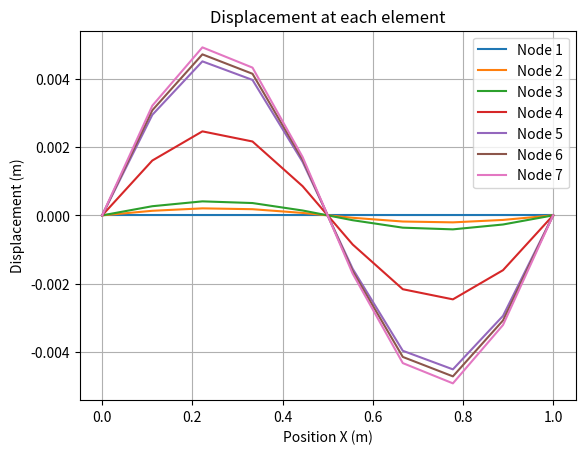
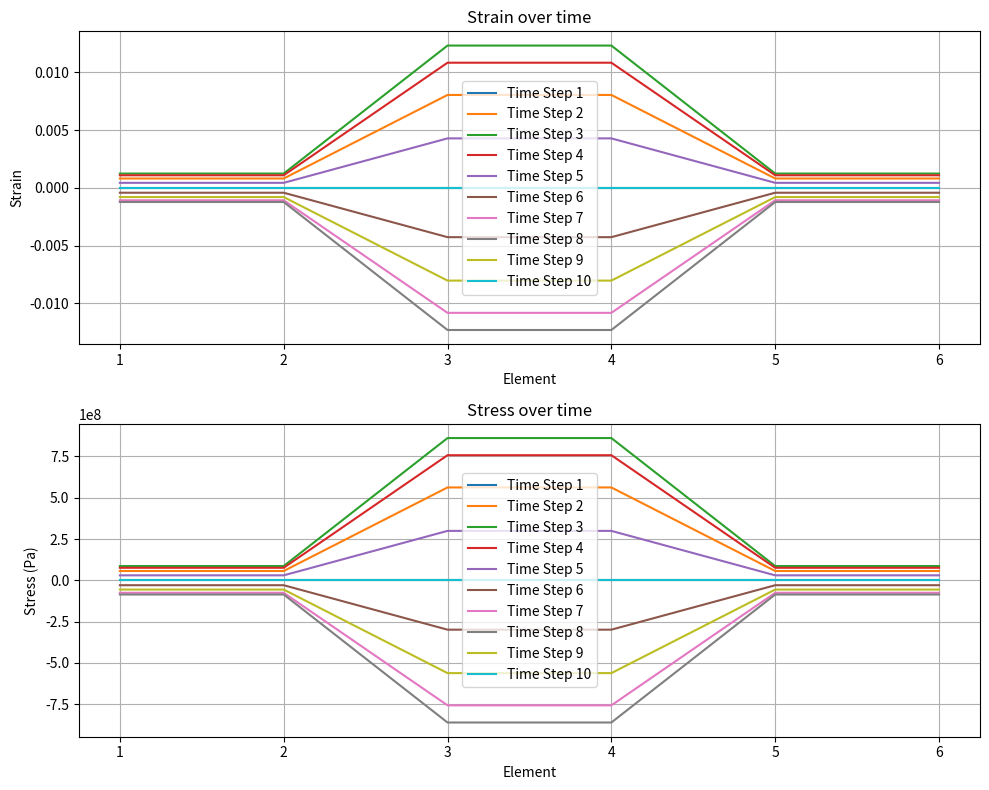

Source code (Python) for these figures, in order:
#-----------------------------------------------------------------
#
#               Computational Solid Mechanics - Assignment damage
#                   
# [redacted]
# [redacted]
#
#-----------------------------------------------------------------

#-----------------------------------------------------------------
#
#               FE for 1D Beam damage model
#
#-----------------------------------------------------------------

import numpy as np
import matplotlib.pyplot as plt
from matplotlib.animation import FuncAnimation

class Model_part:
    def __init__(self):
        self.L = 1                                                  # Length of the beam (m)
        self.nEle = 6                                               # Number of elements
        self.nNodes = self.nEle + 1                                 # Number of nodes
        self.X = np.linspace(0,self.L,self.nNodes)                  # Coordinates of nodes 
        self.T = np.array([[i, i + 1] for i in range(self.nEle)])   # Connectivity of the elements

        self.fixed_dofs = np.array([0,self.nNodes-1])
        self.free_dofs = np.arange(1, self.nNodes - 1)

        # Material properties
        self.A_max = 0.01
        self.A_min = 0.001
        self.E = 70000e6                        # Young's Modulus

        # Dirichlet 
        self.U_m = 0.005                        # Amplitude of the prescribed displacement
        self.m = 2                              # Frequency
        self.time_span = 1                      # Time span
        self.steps = 10                         # Time steps
        self.vec_T = np.linspace(0, self.time_span, self.steps)
        self.U_t = self.U_m * np.sin(self.m * np.pi * self.vec_T / self.time_span)

        # Damage model
        self.sigma_u = 200e6                            # Ultimate stress
        self.r_0 = self.sigma_u/np.sqrt(self.E)         # Initial damage threshold
        self.beta_hs = 1.5
        self.q_inf = self.beta_hs*self.r_0
        self.A_hs = 0.1
        
        # Damage variables
        self.strain = np.zeros((self.nEle, self.steps))
        self.stress = np.zeros((self.nEle, self.steps))

        self.Etan = np.zeros((self.nEle, self.steps))

        self.r = np.zeros((self.nEle, self.steps))
        self.damage =np.zeros((self.nEle, self.steps))
  
class Solver_params:
    def __init__(self):
        self.max_iter = 10              # Number of maximum iteration by the solver
        self.tol = 1e-8                 # Minimum tolerance to achieve

class Reference_element:
    def __init__(self, p):
        if p == 1:
            self.X_ref = np.array([-1, 1])
            self.Z_g = 0
            self.nZ = 1
            self.W_g = 2

            self.Nxi = np.array([[-1/2, 1/2]])

def plot_displacement(Main_model):

    for i in range(Main_model.nNodes):
        plt.plot(Main_model.vec_T, Main_model.U[i, :], label=f'Node {i+1}')
    
    plt.xlabel('Position X (m)')
    plt.ylabel('Displacement (m)')
    plt.title('Displacement at each element')
    plt.legend()
    plt.grid(True)
    plt.show()

def plot_strain(Main_model):
    for n in range(Main_model.steps):
        plt.plot(range(1, Main_model.nEle +1), Main_model.strain[:, n], label=f'Time Step {n+1}')
    
    plt.xlabel('Element')
    plt.ylabel('Strain')
    plt.title('Strain in each element over time')
    plt.legend()
    plt.grid(True)
    plt.show()

def plot_stress(Main_model):
    for n in range(Main_model.steps):
        plt.plot(range(1, Main_model.nEle +1), Main_model.stress[:, n], label=f'Time Step {n+1}')
    
    plt.xlabel('Element')
    plt.ylabel('Stress')
    plt.title('Stress in each element over time')
    plt.legend()
    plt.grid(True)
    plt.show()

def plot_strain_and_stress(Main_model):
    fig, ax = plt.subplots(2, 1, figsize=(10, 8))  # Create two subplots, one for strain and one for stress

    # Plot strain
    for n in range(Main_model.steps):
        ax[0].plot(range(1, Main_model.nEle + 1), Main_model.strain[:, n], label=f'Time Step {n+1}')
    ax[0].set_xlabel('Element')
    ax[0].set_ylabel('Strain')
    ax[0].set_title('Strain over time')
    ax[0].legend()
    ax[0].grid(True)

    # Plot stress
    for n in range(Main_model.steps):
        ax[1].plot(range(1, Main_model.nEle + 1), Main_model.stress[:, n], label=f'Time Step {n+1}')
    ax[1].set_xlabel('Element')
    ax[1].set_ylabel('Stress (Pa)')
    ax[1].set_title('Stress over time')
    ax[1].legend()
    ax[1].grid(True)

    # Adjust the layout for better display
    plt.tight_layout()
    plt.show()

def animate_displacement(Main_model):
    fig, ax = plt.subplots()
    ax.set_xlim(0, Main_model.L)
    ax.set_ylim(-Main_model.U_m, Main_model.U_m)
    line, = ax.plot([], [], 'bo-', label="Displacement", markersize=6)

    def update(frame):
        # Update displacement at each time step
        ax.clear()
        ax.set_xlim(0, Main_model.L)
        ax.set_ylim(-Main_model.U_m, Main_model.U_m)
        
        # Plot the nodes with displacement
        ax.plot(Main_model.X, Main_model.U[:, frame], 'bo-', label="Displacement")
        ax.set_title(f"Displacement at Time Step {frame}")
        ax.set_xlabel("Position along beam (m)")
        ax.set_ylabel("Displacement (m)")
        ax.legend()

    ani = FuncAnimation(fig, update, frames=Main_model.steps, interval=100)
    plt.show()

def Area(Main_model, x):
    A_max = Main_model.A_max
    A_min = Main_model.A_min

    L = Main_model.L

    if 0 <= x < 0.4*L or 0.6*L <= x <=L:
        A = A_max
    elif 0.4*L <= x <= 0.6*L:
        A = A_min

    return A

def q_hardening_law(Main_model,r):

    q_r = Main_model.q_inf -(Main_model.q_inf - Main_model.r_0)*np.exp(Main_model.A_hs*(1-r/Main_model.r_0))

    return q_r


def Compute_variables(Main_model, Element, U, n):
    # Compute strains and stresss of elements

    nEle = Main_model.nEle

    Nxi = Element.Nxi

    X = Main_model.X
    T = Main_model.T

    for ele in range(0,nEle):
        Te = T[ele,:]
        Xe = X[Te]
        h = Xe[1]- Xe[0]

        Nxi_ig = Nxi*2/h
        U_local = U[Te]

        d = Main_model.damage[ele,n]
        E = Main_model.E
        
        # Compute strain and stress
        strain =np.dot(Nxi_ig, U_local)
        stress = (1-d)*E*strain

        Main_model.strain[ele, n] = strain
        Main_model.stress[ele, n] = stress
    return print("Strains & Stress computed")


def Assemble_K_global(Main_model, Element):

    nNodes = Main_model.nNodes
    nEle = Main_model.nEle
    nZ = Element.nZ

    X = Main_model.X
    T = Main_model.T

    Nxi = Element.Nxi
    nZ = Element.nZ
    W_g = Element.W_g

    #Constituve model
    E = Main_model.E

    
    K_global = np.zeros((nNodes, nNodes))
    for ele in range(0,nEle):
        Te = T[ele,:]
        Xe = X[Te]

        
        X_midpoint = (Xe[1] + Xe[0])/2
        A = Area(Main_model, X_midpoint)

        h = Xe[1]- Xe[0]

        Ke = np.zeros((2,2))
        for ig in range(0, nZ):
            Nxi_ig = Nxi*2/h
            #print("Nxi", Nxi_ig)
            w_ig = W_g*h/2
            #print("Nxi_ig", Nxi_ig, "W_ig", w_ig)
            
            Ke += w_ig * (Nxi_ig.T @ (E * A * Nxi_ig))
            #print("Ke", Ke)
        
        K_global[np.ix_(Te, Te)] += Ke


    return K_global

def Newton_Raphson(Main_model, Solver, Element, U_step, n):

    max_iter = Solver.max_iter
    tol = Solver.tol

    fixed_dofs = Main_model.fixed_dofs
    free_dofs = Main_model.free_dofs
    #print("Fixed DOFs:", fixed_dofs, "Free DOFs:", free_dofs)

    for i in range(max_iter + 1):
        print(f"Nonlinear iteration {i} solver")

        # Assemble global stiffness matrix
        K_global = Assemble_K_global(Main_model, Element)
        #print("Global K", K_global)

        R = -np.dot(K_global, U_step)
        print("Residual",R)
        R[fixed_dofs] = 0.0

        if np.linalg.norm(R) < tol :  # Convergence check
            print(f"Converged in {i} iterations!")
            return U_step
        
        K_uu = K_global[free_dofs, :][:, free_dofs]
        
        delta_u = np.linalg.solve(K_uu, R[free_dofs])
        
        U_step[free_dofs] += delta_u
        U_step[fixed_dofs] = np.array([0.0, Main_model.U_t[n]]).reshape(-1, 1)
        print(f"U {i}", U_step)

    return U_step


def main():
    Main_model = Model_part()
    Solver = Solver_params()

    # Define element properties
    p = 1   # Order of the element
    Element = Reference_element(p)

    # Initialize displacement matrix (nNodes × time steps)
    Main_model.U = np.zeros((Main_model.nNodes, Main_model.steps), dtype=float)
    #print("U_T", Main_model.U_t)

    U_step = np.zeros((Main_model.nNodes, 1), dtype=float)
    for n in range(Main_model.steps):
        print(f"Time step {n}")
        U_step[-1] = Main_model.U_t[n]
        #print("Imposed Ut", Main_model.U_t[n])

        # Solve nonlinear system
        U_step = Newton_Raphson(Main_model, Solver, Element, U_step, n)
        #print("U_step", U_step)

        Main_model.U[:,n] = U_step.flatten()  # Store results at each time step
        Compute_variables(Main_model, Element, Main_model.U[:,n], n)
        

    # Plot displacement, plot strains, plot stresses
    plot_displacement(Main_model)
    #plot_strain(Main_model)
    #plot_stress(Main_model)
    plot_strain_and_stress(Main_model)
    #animate_displacement(Main_model)
#-----------------------------------------------------------------


if __name__ == "__main__":
    main()